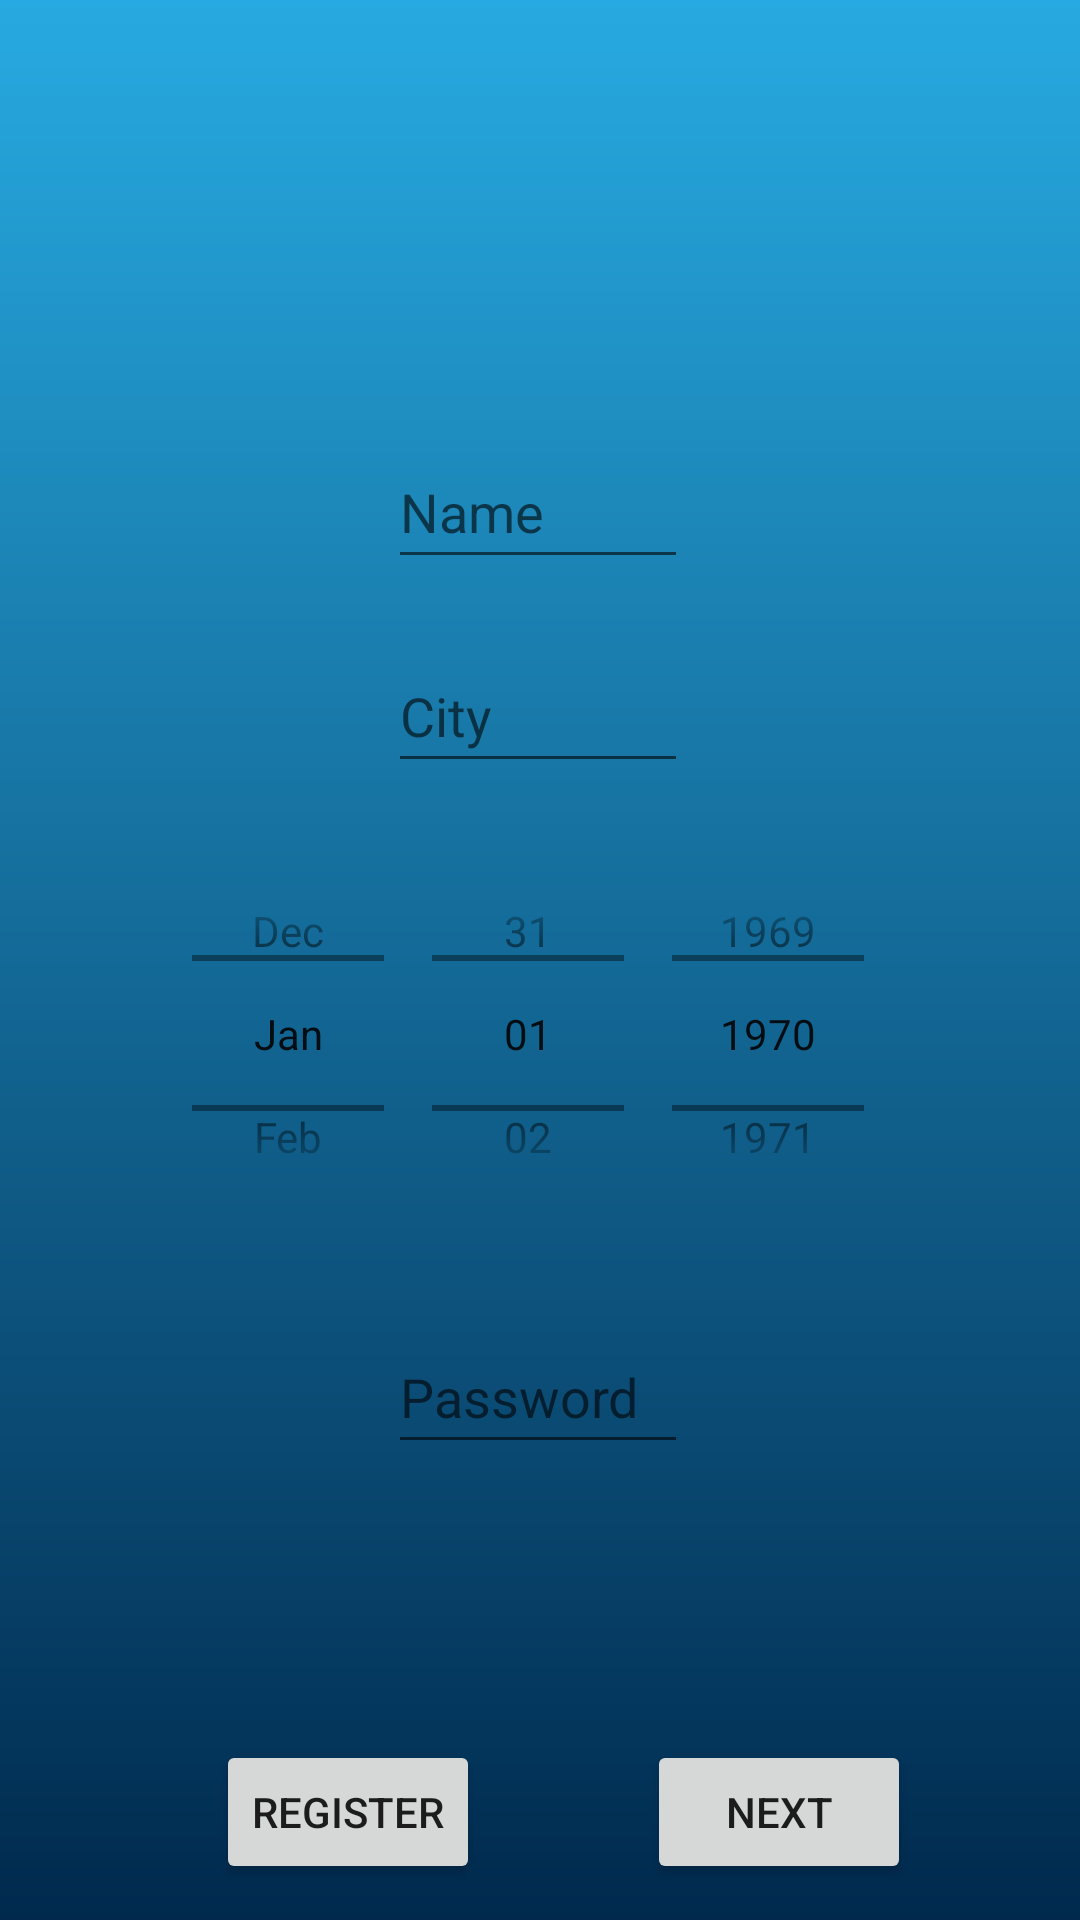

The Android layout XML behind this screen, and the referenced resources:
<!-- AndroidManifest.xml: application theme Theme.JUnitTestingInMVP -->
<!-- res/layout/activity_registration.xml -->
<?xml version="1.0" encoding="utf-8"?>
<androidx.constraintlayout.widget.ConstraintLayout xmlns:android="http://schemas.android.com/apk/res/android"
    xmlns:app="http://schemas.android.com/apk/res-auto"
    xmlns:tools="http://schemas.android.com/tools"
    android:layout_width="match_parent"
    android:layout_height="match_parent"
    android:background="@drawable/gradient_drawable"
    tools:context=".Registration">

    <ImageView
        android:id="@+id/imageView3"
        android:layout_width="312dp"
        android:layout_height="89dp"
        android:layout_marginTop="16dp"
        app:layout_constraintEnd_toEndOf="parent"
        app:layout_constraintHorizontal_bias="0.494"
        app:layout_constraintStart_toStartOf="parent"
        app:layout_constraintTop_toTopOf="parent"
        app:srcCompat="@drawable/abe" />

    <EditText
        android:id="@+id/name1"
        android:layout_width="100dp"
        android:layout_height="48dp"
        android:layout_marginTop="40dp"
        android:ems="10"
        android:hint="Name"
        app:layout_constraintEnd_toEndOf="parent"
        app:layout_constraintHorizontal_bias="0.498"
        app:layout_constraintStart_toStartOf="parent"
        app:layout_constraintTop_toBottomOf="@+id/imageView3" />

    <EditText
        android:id="@+id/city1"
        android:layout_width="100dp"
        android:layout_height="48dp"
        android:layout_marginTop="20dp"
        android:ems="10"
        android:hint="City"
        app:layout_constraintEnd_toEndOf="parent"
        app:layout_constraintHorizontal_bias="0.498"
        app:layout_constraintStart_toStartOf="parent"
        app:layout_constraintTop_toBottomOf="@+id/name1" />

    <EditText
        android:id="@+id/password1"
        android:layout_width="100dp"
        android:layout_height="48dp"
        android:layout_marginTop="28dp"
        android:ems="10"
        android:hint="Password"
        app:layout_constraintEnd_toEndOf="parent"
        app:layout_constraintHorizontal_bias="0.498"
        app:layout_constraintStart_toStartOf="parent"
        app:layout_constraintTop_toBottomOf="@+id/birthday" />

    <Button
        android:id="@+id/register"
        android:layout_width="wrap_content"
        android:layout_height="wrap_content"
        android:layout_marginStart="72dp"
        android:layout_marginTop="92dp"
        android:text="Register"
        app:layout_constraintStart_toStartOf="parent"
        app:layout_constraintTop_toBottomOf="@+id/password1"
        android:onClick="showAlert"/>

    <Button
        android:id="@+id/next"
        android:layout_width="wrap_content"
        android:layout_height="wrap_content"
        android:layout_marginTop="92dp"
        android:text="Next"
        app:layout_constraintEnd_toEndOf="parent"
        app:layout_constraintHorizontal_bias="0.496"
        app:layout_constraintStart_toEndOf="@+id/register"
        app:layout_constraintTop_toBottomOf="@+id/password1"
        android:onClick="home"/>

    <DatePicker
        android:id="@+id/birthday"
        android:layout_width="265dp"
        android:layout_height="135dp"
        android:layout_marginTop="16dp"
        android:calendarViewShown="false"
        android:datePickerMode="spinner"
        app:layout_constraintEnd_toEndOf="parent"
        app:layout_constraintStart_toStartOf="parent"
        app:layout_constraintTop_toBottomOf="@+id/city1" />


</androidx.constraintlayout.widget.ConstraintLayout>
<!-- resources referenced by this layout -->
<resources>
  <!-- drawable gradient_drawable (drawable) -->
  <?xml version = "1.0" encoding = "utf-8" ?>
  <shape
      android:shape = "rectangle"
      xmlns:android = "http://schemas.android.com/apk/res/android" >
  
      <gradient
          android:startColor = "#00294d"
          android:endColor = "#27aae1"
          android:angle = "90"
          android:type = "linear" />
  </shape>
  <style name="Theme.JUnitTestingInMVP" parent="Theme.MaterialComponents.DayNight.DarkActionBar">
          
          <item name="colorPrimary">@color/purple_500</item>
          <item name="colorPrimaryVariant">@color/purple_700</item>
          <item name="colorOnPrimary">@color/white</item>
          
          <item name="colorSecondary">@color/teal_200</item>
          <item name="colorSecondaryVariant">@color/teal_700</item>
          <item name="colorOnSecondary">@color/black</item>
          
          <item name="android:statusBarColor" tools:targetApi="l">?attr/colorPrimaryVariant</item>
          
      </style>
  <!-- not gathered from this repository: default colours our renderer supplied (Android Studio template values) -->
  <color name="purple_500">#FF6200EE</color>
  <color name="purple_700">#FF3700B3</color>
  <color name="teal_200">#FF03DAC5</color>
  <color name="teal_700">#FF018786</color>
  <color name="black">#FF000000</color>
  <color name="white">#FFFFFFFF</color>
</resources>
